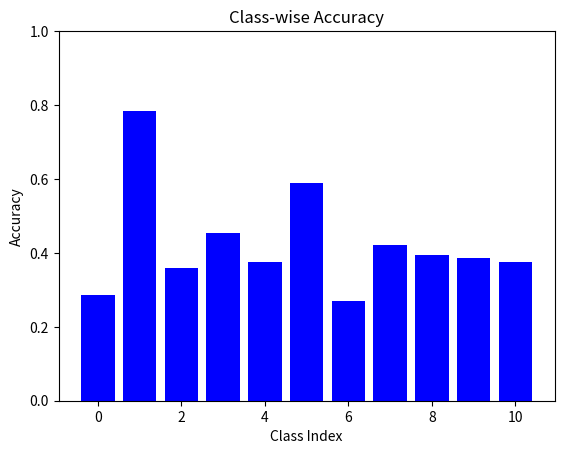

Python code for this plot:
import matplotlib.pyplot as plt

classwise_accuracy = {0: 0.285, 1: 0.785, 2: 0.36, 3: 0.455, 4: 0.375, 5: 0.59, 6: 0.27, 7: 0.42, 8: 0.395, 9: 0.385, 10: 0.375}

# Convert the dictionary into two lists: one for class indices and one for accuracy values
class_indices, accuracies = zip(*classwise_accuracy.items())

# Plot the bar chart
plt.bar(class_indices, accuracies, color='blue')
plt.xlabel('Class Index')
plt.ylabel('Accuracy')
plt.title('Class-wise Accuracy')
plt.ylim(0, 1)  
plt.show()
